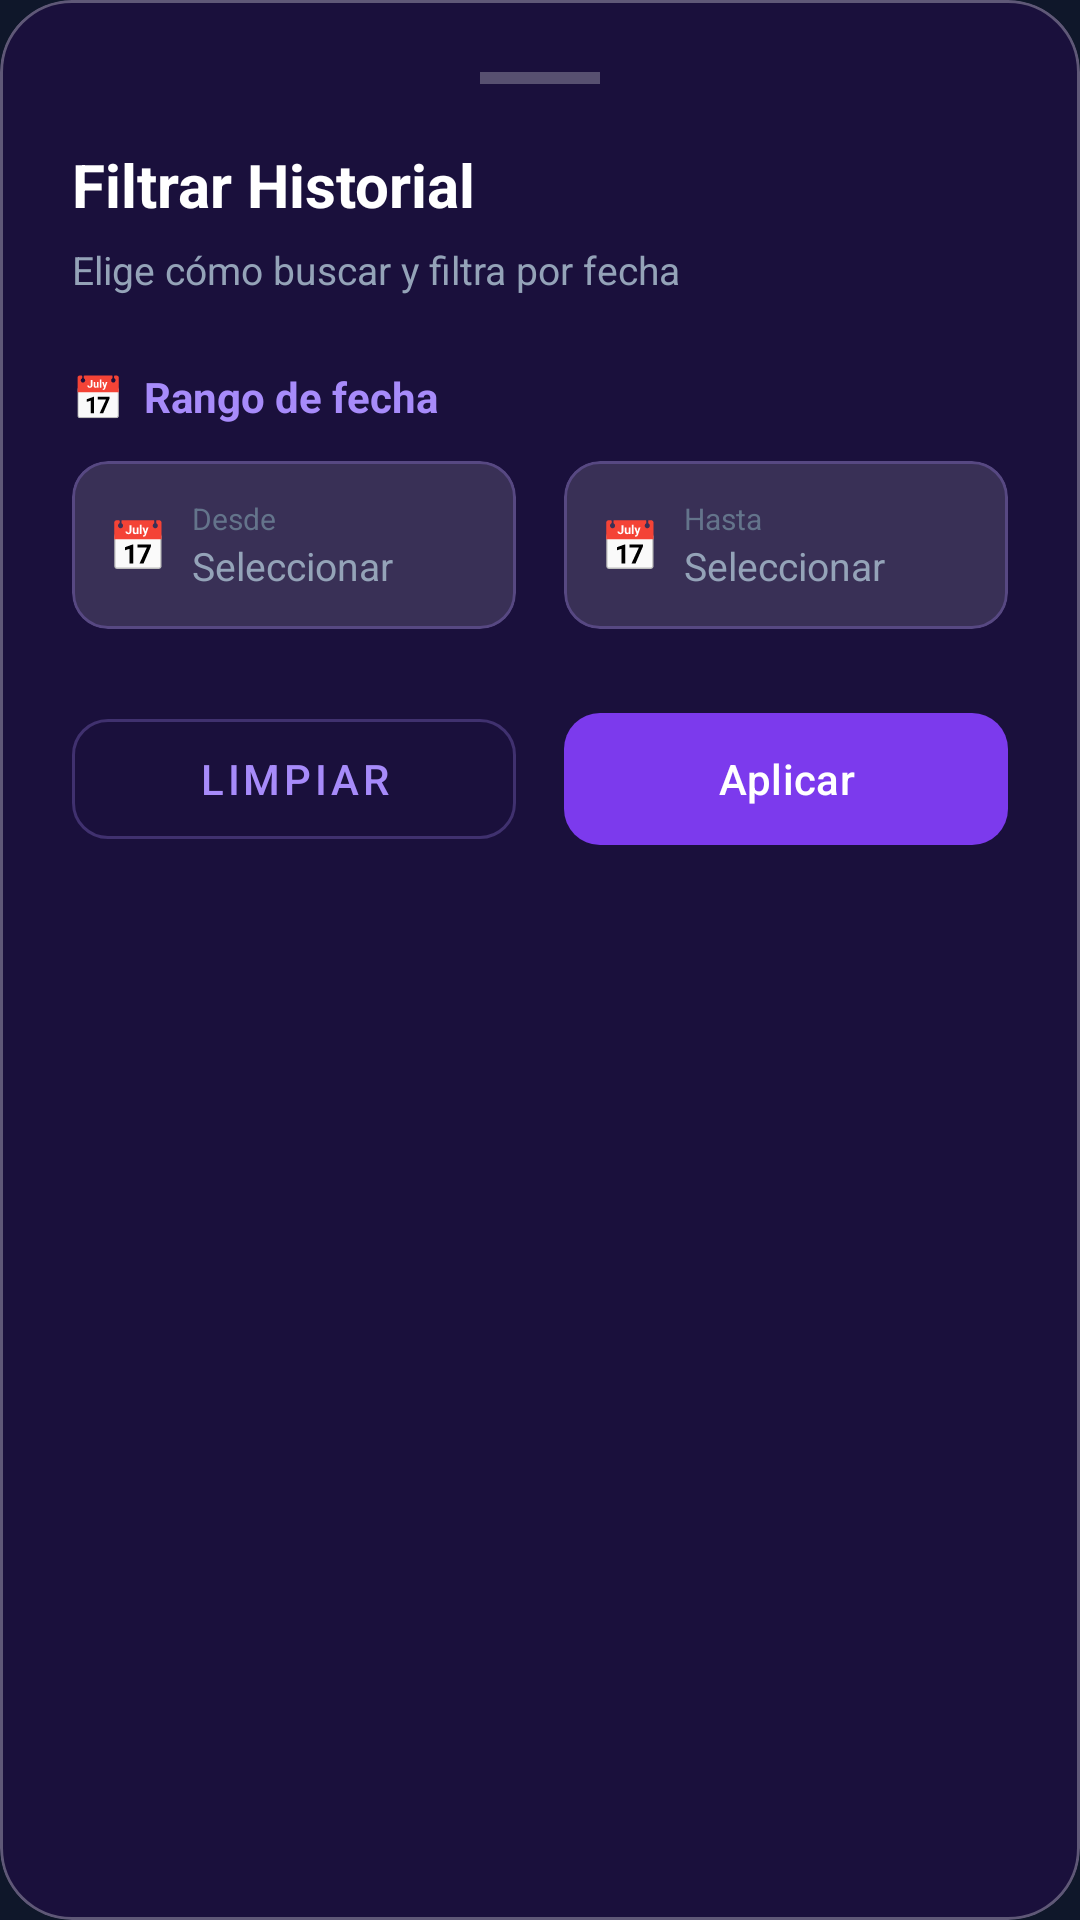

Here is an Android app screen rendered from its layout file. Give the layout XML and the strings, colors and styles it references.
<!-- AndroidManifest.xml: application theme Theme.Proyecto_Final_Moviles -->
<!-- res/layout/bottom_sheet_history_filters.xml -->
<?xml version="1.0" encoding="utf-8"?>
<com.google.android.material.card.MaterialCardView
    xmlns:android="http://schemas.android.com/apk/res/android"
    xmlns:app="http://schemas.android.com/apk/res-auto"
    android:layout_width="match_parent"
    android:layout_height="wrap_content"
    android:layout_marginHorizontal="8dp"
    android:layout_marginBottom="8dp"
    app:cardBackgroundColor="#1A103C"
    app:cardCornerRadius="24dp"
    app:cardElevation="0dp"
    app:strokeColor="#4DFFFFFF"
    app:strokeWidth="1dp">

    <LinearLayout
        android:layout_width="match_parent"
        android:layout_height="wrap_content"
        android:orientation="vertical"
        android:paddingHorizontal="24dp"
        android:paddingTop="24dp"
        android:paddingBottom="32dp">

    
    <View
        android:layout_width="40dp"
        android:layout_height="4dp"
        android:layout_gravity="center_horizontal"
        android:layout_marginBottom="20dp"
        android:background="#44FFFFFF" />

    <TextView
        android:layout_width="wrap_content"
        android:layout_height="wrap_content"
        android:text="Filtrar Historial"
        android:textColor="#FFFFFF"
        android:textSize="20sp"
        android:textStyle="bold"
        android:layout_marginBottom="6dp" />

    <TextView
        android:layout_width="wrap_content"
        android:layout_height="wrap_content"
        android:text="Elige cómo buscar y filtra por fecha"
        android:textColor="#94a3b8"
        android:textSize="13sp"
        android:layout_marginBottom="24dp" />



    
    <TextView
        android:layout_width="wrap_content"
        android:layout_height="wrap_content"
        android:text="📅  Rango de fecha"
        android:textColor="#a78bfa"
        android:textSize="14sp"
        android:textStyle="bold"
        android:layout_marginBottom="12dp" />

    <LinearLayout
        android:layout_width="match_parent"
        android:layout_height="wrap_content"
        android:orientation="horizontal"
        android:weightSum="2"
        android:layout_marginBottom="24dp">

        
        <com.google.android.material.card.MaterialCardView
            android:id="@+id/btnPickDateFrom"
            android:layout_width="0dp"
            android:layout_height="56dp"
            android:layout_weight="1"
            android:layout_marginEnd="8dp"
            app:cardBackgroundColor="#22FFFFFF"
            app:cardCornerRadius="12dp"
            app:cardElevation="0dp"
            app:strokeColor="#44a78bfa"
            app:strokeWidth="1dp">

            <LinearLayout
                android:layout_width="match_parent"
                android:layout_height="match_parent"
                android:orientation="horizontal"
                android:gravity="center_vertical"
                android:paddingHorizontal="12dp">

                <TextView
                    android:layout_width="wrap_content"
                    android:layout_height="wrap_content"
                    android:text="📅"
                    android:textSize="16sp"
                    android:layout_marginEnd="8dp" />

                <LinearLayout
                    android:layout_width="0dp"
                    android:layout_height="wrap_content"
                    android:layout_weight="1"
                    android:orientation="vertical">

                    <TextView
                        android:layout_width="wrap_content"
                        android:layout_height="wrap_content"
                        android:text="Desde"
                        android:textColor="#64748b"
                        android:textSize="10sp" />

                    <TextView
                        android:id="@+id/tvDateFrom"
                        android:layout_width="wrap_content"
                        android:layout_height="wrap_content"
                        android:text="Seleccionar"
                        android:textColor="#94a3b8"
                        android:textSize="13sp" />
                </LinearLayout>
            </LinearLayout>
        </com.google.android.material.card.MaterialCardView>

        
        <com.google.android.material.card.MaterialCardView
            android:id="@+id/btnPickDateTo"
            android:layout_width="0dp"
            android:layout_height="56dp"
            android:layout_weight="1"
            android:layout_marginStart="8dp"
            app:cardBackgroundColor="#22FFFFFF"
            app:cardCornerRadius="12dp"
            app:cardElevation="0dp"
            app:strokeColor="#44a78bfa"
            app:strokeWidth="1dp">

            <LinearLayout
                android:layout_width="match_parent"
                android:layout_height="match_parent"
                android:orientation="horizontal"
                android:gravity="center_vertical"
                android:paddingHorizontal="12dp">

                <TextView
                    android:layout_width="wrap_content"
                    android:layout_height="wrap_content"
                    android:text="📅"
                    android:textSize="16sp"
                    android:layout_marginEnd="8dp" />

                <LinearLayout
                    android:layout_width="0dp"
                    android:layout_height="wrap_content"
                    android:layout_weight="1"
                    android:orientation="vertical">

                    <TextView
                        android:layout_width="wrap_content"
                        android:layout_height="wrap_content"
                        android:text="Hasta"
                        android:textColor="#64748b"
                        android:textSize="10sp" />

                    <TextView
                        android:id="@+id/tvDateTo"
                        android:layout_width="wrap_content"
                        android:layout_height="wrap_content"
                        android:text="Seleccionar"
                        android:textColor="#94a3b8"
                        android:textSize="13sp" />
                </LinearLayout>
            </LinearLayout>
        </com.google.android.material.card.MaterialCardView>
    </LinearLayout>

    
    <LinearLayout
        android:layout_width="match_parent"
        android:layout_height="wrap_content"
        android:orientation="horizontal"
        android:weightSum="2">

        <com.google.android.material.button.MaterialButton
            android:id="@+id/btnClearHistoryFilters"
            android:layout_width="0dp"
            android:layout_height="52dp"
            android:layout_weight="1"
            android:layout_marginEnd="8dp"
            android:text="Limpiar"
            android:textColor="#a78bfa"
            style="@style/Widget.MaterialComponents.Button.OutlinedButton"
            app:strokeColor="#44a78bfa"
            app:cornerRadius="12dp" />

        <com.google.android.material.button.MaterialButton
            android:id="@+id/btnApplyHistoryFilters"
            android:layout_width="0dp"
            android:layout_height="52dp"
            android:layout_weight="1"
            android:layout_marginStart="8dp"
            android:text="Aplicar"
            android:textColor="#FFFFFF"
            app:backgroundTint="#7c3aed"
            app:cornerRadius="12dp" />
    </LinearLayout>
    </LinearLayout>
</com.google.android.material.card.MaterialCardView>
<!-- resources referenced by this layout -->
<resources>
  <style name="Theme.Proyecto_Final_Moviles" parent="Base.Theme.Proyecto_Final_Moviles" />
  <style name="Base.Theme.Proyecto_Final_Moviles" parent="Theme.Material3.DayNight.NoActionBar">
          <item name="android:windowBackground">#0f172a</item>
          <item name="colorPrimary">#7c3aed</item>
          <item name="colorSurface">#1e293b</item>
          <item name="colorOnSurface">#FFFFFF</item>
      </style>
</resources>
